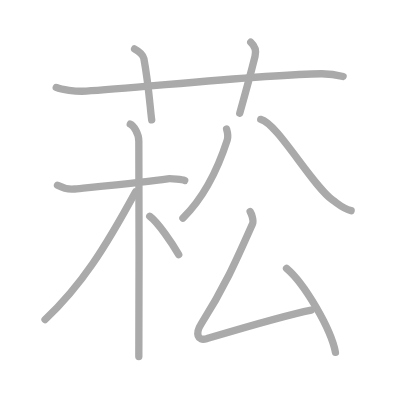
t = 0.00 s
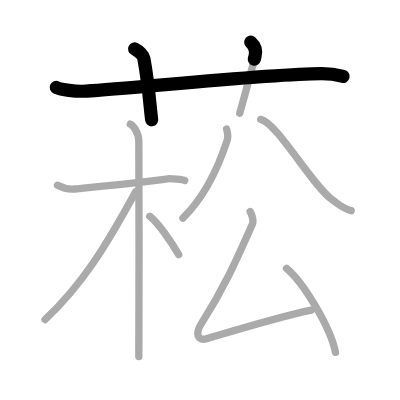
t = 2.25 s
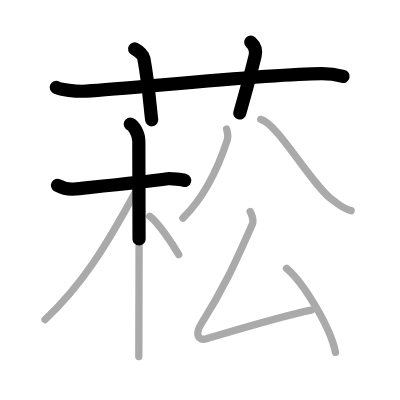
t = 4.50 s
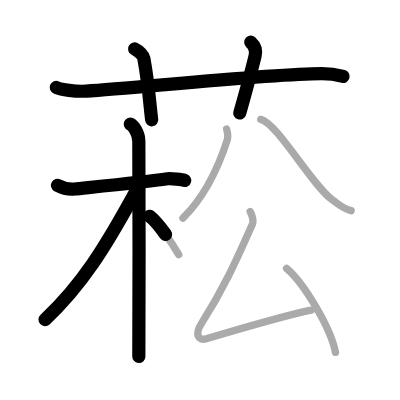
t = 6.50 s
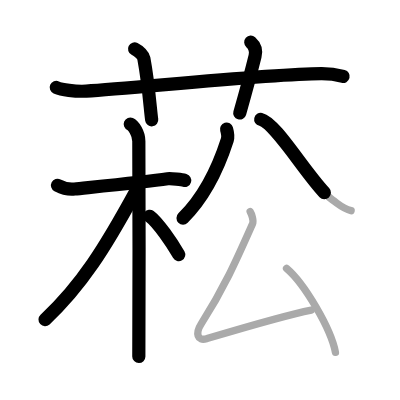
t = 8.75 s
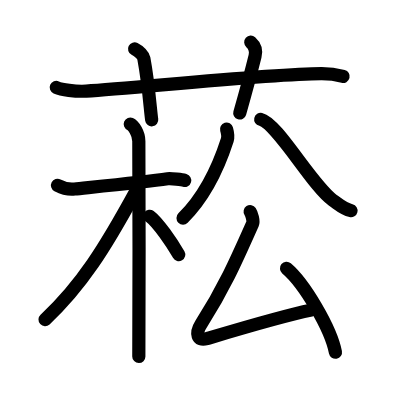
t = 11.00 s

The animated SVG that drew these frames (rendered in a browser with its animation timeline set to each time). Animation: 11 SMIL elements (animate=11); one cycle of 11.00 s.

<?xml version="1.0" standalone="no"?>
<!DOCTYPE svg PUBLIC "-//W3C//DTD SVG 1.1//EN"   "http://www.w3.org/Graphics/SVG/1.1/DTD/svg11.dtd">
<svg width="400px" height="400px"  version="1.1" xmlns="http://www.w3.org/2000/svg">
  <defs>
    <marker id="Triangle" viewBox="0 0 10 10" refX="0" refY="5" markerUnits="strokeWidth" markerWidth="3" style="stroke-opacity:0%;fill:#aaaaaa;" markerHeight="2" orient="auto">
      <path d="M 0 0 L 10 5 L 0 10 z" />
    </marker>
    
    <marker id="Arrow" viewBox="0 0 10 10" refX="5" refY="5" markerUnits="strokeWidth" markerWidth="1.8" style="stroke-opacity:0%;fill:#770000;" markerHeight="2" orient="auto">
      <path d="M 0 4 L 6 4 L 4 1 L 10 5 L 4 9 L 6 6 L 0 6 z" />
        <circle cx="5" cy="5" r="5" />
      </marker>
    
    <marker id="TriangleRed" viewBox="0 0 10 10" refX="0" refY="5" markerUnits="strokeWidth" markerWidth="3" style="stroke-opacity:0%;fill:#CC0000;" markerHeight="2" orient="auto">
      <path d="M 0 0 L 10 5 L 0 10 z" />
    </marker>
    
    <marker id="ArrowRed" viewBox="0 0 10 10" refX="5" refY="5" markerUnits="strokeWidth" markerWidth="1.8" style="stroke-opacity:0%;fill:#CC0000;" markerHeight="2" orient="auto">
      <path d="M 0 4 L 6 4 L 4 1 L 10 5 L 4 9 L 6 6 L 0 6 z" />
        <circle cx="5" cy="5" r="5" />
      </marker>
    
  </defs>
  
  <path style="fill:#ffffff; fill-opacity:100%; fill-rule:evenodd; stroke-width:0;" d="M 0 0 L 400px 0 L 400px 400px L 0 400px L 0 0" />

  <g transform="scale(3.6697247706422 3.6697247706422)">
<path style="fill:none; fill-opacity:0%; fill-rule:evenodd; stroke:#aaaaaa; stroke-opacity:100%; stroke-width: 1.5pt; stroke-linejoin:round; stroke-linecap:round;" d="M15.33 23.83c1.38 0.6 5.17 1.17 8.17 1c12.73-0.71 49.44-4.66 64.08-4.74c2.3-0.01 4.77 0.44 5.92 0.74"></path>
<path style="fill:none; fill-opacity:0%; fill-rule:evenodd; stroke:#aaaaaa; stroke-opacity:100%; stroke-width: 1.5pt; stroke-linejoin:round; stroke-linecap:round;" d="M36.67 13.33c1.33 0.67 2.38 1.83 2.53 2.62c1.36 7.35 1.75 14.04 2.14 16.71"></path>
<path style="fill:none; fill-opacity:0%; fill-rule:evenodd; stroke:#aaaaaa; stroke-opacity:100%; stroke-width: 1.5pt; stroke-linejoin:round; stroke-linecap:round;" d="M68.33 11.5c1.12 1 1.54 2.36 1.17 3.83c-1.12 4.5-2.54 9.75-4.17 15.5"></path>
<path style="fill:none; fill-opacity:0%; fill-rule:evenodd; stroke:#aaaaaa; stroke-opacity:100%; stroke-width: 1.5pt; stroke-linejoin:round; stroke-linecap:round;" d="M15.67 50.5c0.34 0.18 2.33 1.25 4.67 1c3.86-0.41 19.12-1.89 25.34-2.78c0.9-0.13 4.09 0.27 4.66 0.44"></path>
<path style="fill:none; fill-opacity:0%; fill-rule:evenodd; stroke:#aaaaaa; stroke-opacity:100%; stroke-width: 1.5pt; stroke-linejoin:round; stroke-linecap:round;" d="M35.5 33.83c0.84 0.36 2.33 2.42 2.33 4.67c0 0.74 0.17 54.18 0 58.67"></path>
<path style="fill:none; fill-opacity:0%; fill-rule:evenodd; stroke:#aaaaaa; stroke-opacity:100%; stroke-width: 1.5pt; stroke-linejoin:round; stroke-linecap:round;" d="M36.92 52.31c-8.26 15.14-14.67 25.44-24.65 34.78"></path>
<path style="fill:none; fill-opacity:0%; fill-rule:evenodd; stroke:#aaaaaa; stroke-opacity:100%; stroke-width: 1.5pt; stroke-linejoin:round; stroke-linecap:round;" d="M40.8 58.93c2.26 1.69 5.99 7.16 7.9 10.43"></path>
<path style="fill:none; fill-opacity:0%; fill-rule:evenodd; stroke:#aaaaaa; stroke-opacity:100%; stroke-width: 1.5pt; stroke-linejoin:round; stroke-linecap:round;" d="M61.74 35.18c0.21 0.73 0.47 2.09 0.19 2.97c-2.04 6.32-5.89 15.17-12.08 21.29"></path>
<path style="fill:none; fill-opacity:0%; fill-rule:evenodd; stroke:#aaaaaa; stroke-opacity:100%; stroke-width: 1.5pt; stroke-linejoin:round; stroke-linecap:round;" d="M71.05 32.53C75.5 33.5 85.02 50.5 90.63 54.52c2.17 1.55 2.95 2.39 5.05 2.89"></path>
<path style="fill:none; fill-opacity:0%; fill-rule:evenodd; stroke:#aaaaaa; stroke-opacity:100%; stroke-width: 1.5pt; stroke-linejoin:round; stroke-linecap:round;" d="M68.17 57.67c0.41 0.62 1 2.53 0.66 3.28c-4.51 10.14-7.62 17.28-14.04 27.38c-1.56 2.46-1.05 4.73 1.5 3.97C64 90 77.28 86.01 84.83 84.5"></path>
<path style="fill:none; fill-opacity:0%; fill-rule:evenodd; stroke:#aaaaaa; stroke-opacity:100%; stroke-width: 1.5pt; stroke-linejoin:round; stroke-linecap:round;" d="M78.08 73.12c4.9 4.14 12.1 16.45 13.33 22.89"></path>

<path style="fill:none; fill-opacity:0%; fill-rule:evenodd; stroke:#000000; stroke-opacity:100%; stroke-width: 2.7pt; stroke-linejoin:round; stroke-linecap:round;" d="M15.33 23.83c1.38 0.6 5.17 1.17 8.17 1c12.73-0.71 49.44-4.66 64.08-4.74c2.3-0.01 4.77 0.44 5.92 0.74" pathLength="100" stroke-dashoffset="100" stroke-dasharray="100 105"><animate id="dashAnim1" attributeName="stroke-dashoffset" from="100" to="0" dur="1s" calcMode="linear" fill="freeze"/></path>
<path style="fill:none; fill-opacity:0%; fill-rule:evenodd; stroke:#000000; stroke-opacity:100%; stroke-width: 2.7pt; stroke-linejoin:round; stroke-linecap:round;" d="M36.67 13.33c1.33 0.67 2.38 1.83 2.53 2.62c1.36 7.35 1.75 14.04 2.14 16.71" pathLength="100" stroke-dashoffset="100" stroke-dasharray="100 105"><animate id="dashAnim2" attributeName="stroke-dashoffset" from="100" to="0" dur="1s" calcMode="linear" begin="dashAnim1.end" fill="freeze"/></path>
<path style="fill:none; fill-opacity:0%; fill-rule:evenodd; stroke:#000000; stroke-opacity:100%; stroke-width: 2.7pt; stroke-linejoin:round; stroke-linecap:round;" d="M68.33 11.5c1.12 1 1.54 2.36 1.17 3.83c-1.12 4.5-2.54 9.75-4.17 15.5" pathLength="100" stroke-dashoffset="100" stroke-dasharray="100 105"><animate id="dashAnim3" attributeName="stroke-dashoffset" from="100" to="0" dur="1s" calcMode="linear" begin="dashAnim2.end" fill="freeze"/></path>
<path style="fill:none; fill-opacity:0%; fill-rule:evenodd; stroke:#000000; stroke-opacity:100%; stroke-width: 2.7pt; stroke-linejoin:round; stroke-linecap:round;" d="M15.67 50.5c0.34 0.18 2.33 1.25 4.67 1c3.86-0.41 19.12-1.89 25.34-2.78c0.9-0.13 4.09 0.27 4.66 0.44" pathLength="100" stroke-dashoffset="100" stroke-dasharray="100 105"><animate id="dashAnim4" attributeName="stroke-dashoffset" from="100" to="0" dur="1s" calcMode="linear" begin="dashAnim3.end" fill="freeze"/></path>
<path style="fill:none; fill-opacity:0%; fill-rule:evenodd; stroke:#000000; stroke-opacity:100%; stroke-width: 2.7pt; stroke-linejoin:round; stroke-linecap:round;" d="M35.5 33.83c0.84 0.36 2.33 2.42 2.33 4.67c0 0.74 0.17 54.18 0 58.67" pathLength="100" stroke-dashoffset="100" stroke-dasharray="100 105"><animate id="dashAnim5" attributeName="stroke-dashoffset" from="100" to="0" dur="1s" calcMode="linear" begin="dashAnim4.end" fill="freeze"/></path>
<path style="fill:none; fill-opacity:0%; fill-rule:evenodd; stroke:#000000; stroke-opacity:100%; stroke-width: 2.7pt; stroke-linejoin:round; stroke-linecap:round;" d="M36.92 52.31c-8.26 15.14-14.67 25.44-24.65 34.78" pathLength="100" stroke-dashoffset="100" stroke-dasharray="100 105"><animate id="dashAnim6" attributeName="stroke-dashoffset" from="100" to="0" dur="1s" calcMode="linear" begin="dashAnim5.end" fill="freeze"/></path>
<path style="fill:none; fill-opacity:0%; fill-rule:evenodd; stroke:#000000; stroke-opacity:100%; stroke-width: 2.7pt; stroke-linejoin:round; stroke-linecap:round;" d="M40.8 58.93c2.26 1.69 5.99 7.16 7.9 10.43" pathLength="100" stroke-dashoffset="100" stroke-dasharray="100 105"><animate id="dashAnim7" attributeName="stroke-dashoffset" from="100" to="0" dur="1s" calcMode="linear" begin="dashAnim6.end" fill="freeze"/></path>
<path style="fill:none; fill-opacity:0%; fill-rule:evenodd; stroke:#000000; stroke-opacity:100%; stroke-width: 2.7pt; stroke-linejoin:round; stroke-linecap:round;" d="M61.74 35.18c0.21 0.73 0.47 2.09 0.19 2.97c-2.04 6.32-5.89 15.17-12.08 21.29" pathLength="100" stroke-dashoffset="100" stroke-dasharray="100 105"><animate id="dashAnim8" attributeName="stroke-dashoffset" from="100" to="0" dur="1s" calcMode="linear" begin="dashAnim7.end" fill="freeze"/></path>
<path style="fill:none; fill-opacity:0%; fill-rule:evenodd; stroke:#000000; stroke-opacity:100%; stroke-width: 2.7pt; stroke-linejoin:round; stroke-linecap:round;" d="M71.05 32.53C75.5 33.5 85.02 50.5 90.63 54.52c2.17 1.55 2.95 2.39 5.05 2.89" pathLength="100" stroke-dashoffset="100" stroke-dasharray="100 105"><animate id="dashAnim9" attributeName="stroke-dashoffset" from="100" to="0" dur="1s" calcMode="linear" begin="dashAnim8.end" fill="freeze"/></path>
<path style="fill:none; fill-opacity:0%; fill-rule:evenodd; stroke:#000000; stroke-opacity:100%; stroke-width: 2.7pt; stroke-linejoin:round; stroke-linecap:round;" d="M68.17 57.67c0.41 0.62 1 2.53 0.66 3.28c-4.51 10.14-7.62 17.28-14.04 27.38c-1.56 2.46-1.05 4.73 1.5 3.97C64 90 77.28 86.01 84.83 84.5" pathLength="100" stroke-dashoffset="100" stroke-dasharray="100 105"><animate id="dashAnim10" attributeName="stroke-dashoffset" from="100" to="0" dur="1s" calcMode="linear" begin="dashAnim9.end" fill="freeze"/></path>
<path style="fill:none; fill-opacity:0%; fill-rule:evenodd; stroke:#000000; stroke-opacity:100%; stroke-width: 2.7pt; stroke-linejoin:round; stroke-linecap:round;" d="M78.08 73.12c4.9 4.14 12.1 16.45 13.33 22.89" pathLength="100" stroke-dashoffset="100" stroke-dasharray="100 105"><animate id="dashAnim11" attributeName="stroke-dashoffset" from="100" to="0" dur="1s" calcMode="linear" begin="dashAnim10.end" fill="freeze"/></path>

</g>

</svg>  
          
